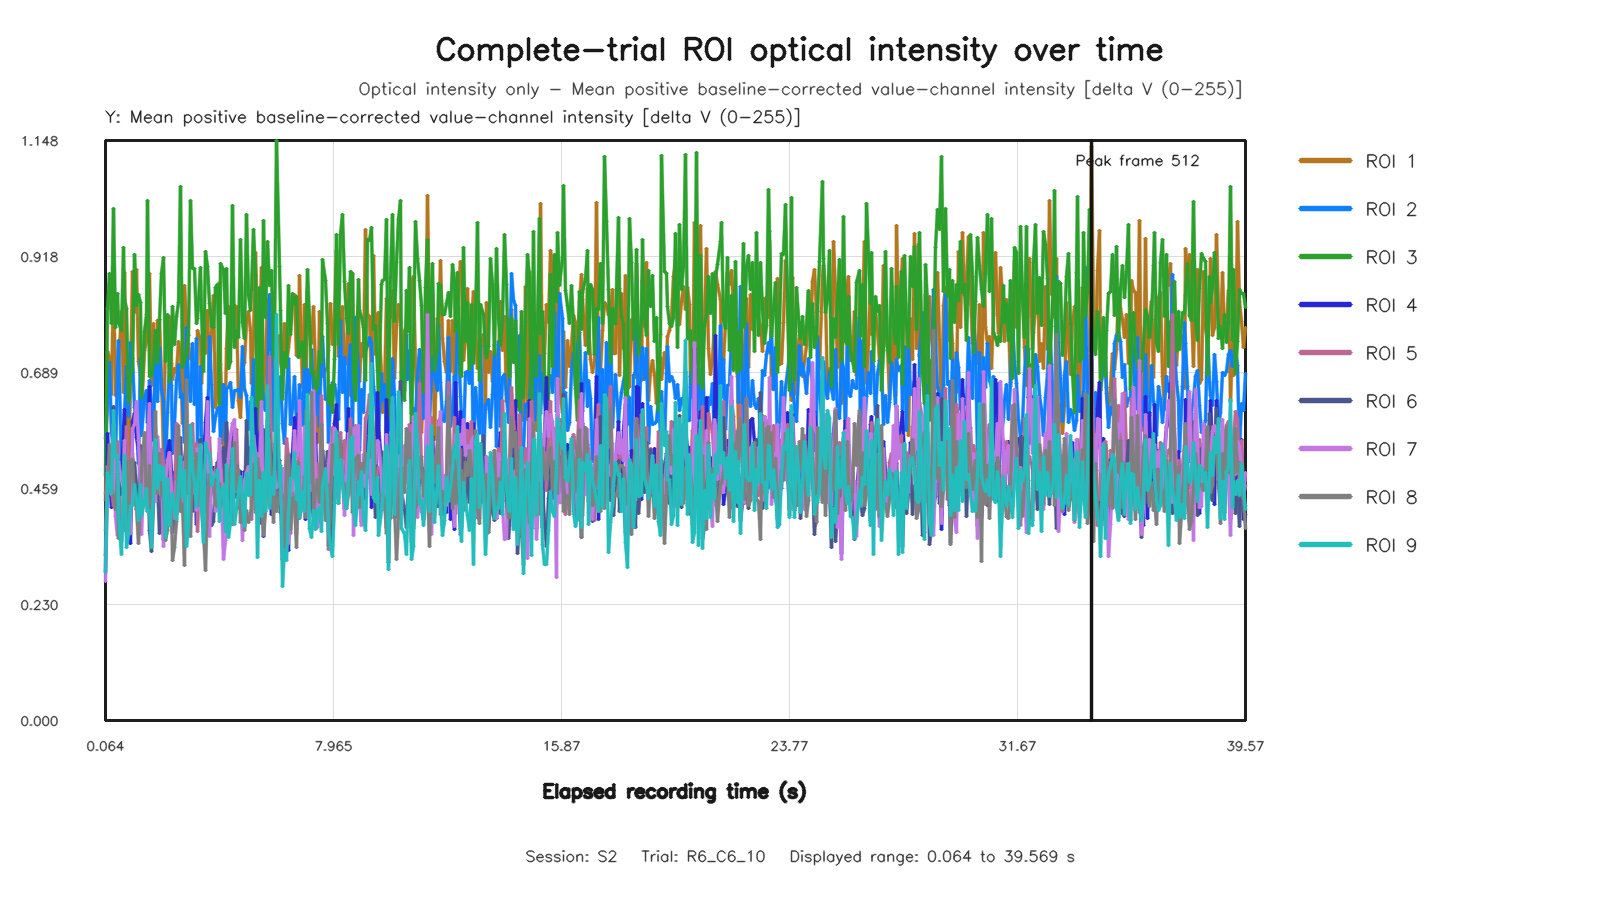

The data file committed next to this chart (first rows):
capture_frame_id, elapsed_time_s, roi1_value, roi2_value, roi3_value, roi4_value, roi5_value, roi6_value, roi7_value, roi8_value, roi9_value
0, 0.06395, 0.4349, 0.5586, 0.4858, 0.2955, 0.4496, 0.3261, 0.2745, 0.376, 0.2934
1, 0.1299, 0.7303, 0.6267, 0.8162, 0.5689, 0.4631, 0.484, 0.5029, 0.4711, 0.4905
2, 0.2079, 0.718, 0.7091, 0.8855, 0.4901, 0.4535, 0.4599, 0.473, 0.547, 0.4673
3, 0.272, 0.6448, 0.5702, 0.786, 0.4223, 0.4576, 0.4944, 0.4465, 0.4558, 0.4486
4, 0.3361, 0.8923, 0.5416, 1.014, 0.5635, 0.4261, 0.6215, 0.5851, 0.4457, 0.6134
5, 0.4001, 0.6443, 0.5174, 0.7773, 0.4614, 0.4217, 0.4763, 0.403, 0.418, 0.5229
6, 0.4643, 0.6758, 0.6942, 0.8445, 0.3806, 0.5526, 0.5176, 0.3665, 0.4896, 0.5254
7, 0.5281, 0.7013, 0.7531, 0.7887, 0.4599, 0.5066, 0.4711, 0.5127, 0.3593, 0.4032
8, 0.6102, 0.8101, 0.5009, 0.7725, 0.4935, 0.3533, 0.4476, 0.4729, 0.4046, 0.3277
9, 0.6724, 0.6488, 0.5803, 0.936, 0.5576, 0.4208, 0.4626, 0.4725, 0.3971, 0.485
10, 0.7372, 0.8868, 0.605, 0.8331, 0.6157, 0.4958, 0.5469, 0.5538, 0.3751, 0.525
11, 0.8, 0.6385, 0.6999, 0.8148, 0.3743, 0.5829, 0.4497, 0.3818, 0.5122, 0.3415
12, 0.8641, 0.4801, 0.6009, 0.6306, 0.3709, 0.4385, 0.3657, 0.3706, 0.3715, 0.3675
13, 0.9281, 0.6642, 0.7489, 0.6886, 0.3494, 0.5117, 0.4005, 0.3695, 0.5141, 0.4262
14, 1.008, 0.8879, 0.7165, 0.6923, 0.5926, 0.5293, 0.4728, 0.5773, 0.5174, 0.4264
15, 1.072, 0.8072, 0.619, 0.9223, 0.6084, 0.484, 0.5113, 0.5855, 0.4396, 0.4667
16, 1.138, 0.892, 0.5803, 0.8212, 0.5601, 0.418, 0.4653, 0.6317, 0.4202, 0.4392
17, 1.2, 0.7107, 0.5089, 0.8432, 0.5384, 0.4357, 0.4049, 0.5538, 0.3502, 0.3954
18, 1.264, 0.6829, 0.717, 0.8278, 0.4708, 0.4545, 0.5434, 0.4451, 0.4443, 0.468
19, 1.328, 0.6117, 0.5638, 0.6392, 0.4364, 0.4768, 0.416, 0.3683, 0.4941, 0.4054
20, 1.408, 0.732, 0.6394, 0.7705, 0.5124, 0.4852, 0.4616, 0.5161, 0.5695, 0.4326
21, 1.477, 0.7499, 0.6528, 0.8034, 0.4891, 0.4671, 0.4492, 0.44, 0.4316, 0.459
22, 1.536, 0.8635, 0.5901, 1.03, 0.5393, 0.4568, 0.5442, 0.544, 0.4129, 0.4135
23, 1.6, 0.8852, 0.674, 0.6806, 0.6606, 0.5685, 0.3769, 0.6284, 0.504, 0.4154
24, 1.664, 0.6628, 0.6256, 0.6836, 0.473, 0.4792, 0.3346, 0.3853, 0.383, 0.3417
25, 1.728, 0.7849, 0.5533, 0.7076, 0.489, 0.4515, 0.4336, 0.4743, 0.4619, 0.4531
26, 1.809, 0.6359, 0.7537, 0.7721, 0.4818, 0.5271, 0.5008, 0.4337, 0.6108, 0.5567
27, 1.872, 0.7914, 0.6306, 0.7085, 0.5145, 0.5001, 0.4694, 0.5627, 0.4486, 0.4599
28, 1.936, 0.7943, 0.7388, 0.7933, 0.5202, 0.5269, 0.3693, 0.5204, 0.5286, 0.505
29, 2, 0.6777, 0.6562, 0.8848, 0.4948, 0.5369, 0.4426, 0.4921, 0.4495, 0.4778
30, 2.064, 0.5293, 0.6322, 0.9165, 0.3592, 0.5062, 0.4745, 0.3442, 0.442, 0.5007
31, 2.128, 0.7693, 0.5068, 0.7113, 0.4026, 0.4265, 0.3976, 0.4713, 0.3556, 0.3615
32, 2.209, 0.7949, 0.6089, 0.8041, 0.5318, 0.4774, 0.5085, 0.514, 0.3753, 0.4795
33, 2.272, 0.7987, 0.7036, 0.671, 0.5533, 0.5312, 0.393, 0.531, 0.4361, 0.3864
34, 2.336, 0.7064, 0.6637, 0.7407, 0.4932, 0.4505, 0.4362, 0.4467, 0.4307, 0.4298
35, 2.4, 0.6754, 0.5282, 0.8191, 0.4901, 0.3788, 0.3715, 0.4359, 0.3177, 0.449
36, 2.464, 0.6966, 0.5873, 0.7444, 0.4487, 0.4271, 0.4125, 0.3994, 0.3417, 0.4226
37, 2.528, 0.6881, 0.6733, 0.7999, 0.4259, 0.5887, 0.4083, 0.4738, 0.3945, 0.3973
38, 2.608, 0.7501, 0.7049, 0.8267, 0.5102, 0.5481, 0.4874, 0.4581, 0.5848, 0.4611
39, 2.672, 0.7235, 0.6396, 1.056, 0.4853, 0.4709, 0.56, 0.436, 0.4133, 0.522
40, 2.736, 0.587, 0.6443, 0.6984, 0.4462, 0.4442, 0.4347, 0.4295, 0.4303, 0.4413
41, 2.8, 0.8613, 0.5512, 0.7117, 0.5145, 0.4237, 0.5023, 0.512, 0.3067, 0.4954
42, 2.864, 0.7857, 0.7784, 0.724, 0.5475, 0.5854, 0.4486, 0.4698, 0.6752, 0.3443
43, 2.944, 0.7445, 0.6703, 0.7618, 0.5846, 0.5288, 0.455, 0.472, 0.4746, 0.3834
44, 3.008, 0.7165, 0.6305, 1.028, 0.4884, 0.4873, 0.4466, 0.4889, 0.3638, 0.5844
45, 3.072, 0.7125, 0.7469, 0.8946, 0.4945, 0.588, 0.4139, 0.4489, 0.515, 0.4971
46, 3.136, 0.7068, 0.626, 0.8939, 0.5286, 0.4882, 0.5184, 0.5184, 0.4774, 0.4726
47, 3.2, 0.6535, 0.757, 0.7856, 0.3889, 0.5491, 0.4257, 0.4156, 0.5287, 0.4232
48, 3.264, 0.7713, 0.5502, 0.7956, 0.5338, 0.3743, 0.4444, 0.5392, 0.4249, 0.4618
49, 3.344, 0.7535, 0.6998, 0.8969, 0.5242, 0.5451, 0.5564, 0.4184, 0.5322, 0.5461
50, 3.408, 0.667, 0.5637, 0.8109, 0.4996, 0.4892, 0.4275, 0.4659, 0.4389, 0.4237
51, 3.472, 0.7509, 0.548, 0.6913, 0.4868, 0.4507, 0.3833, 0.4659, 0.3727, 0.353
52, 3.536, 0.7262, 0.5621, 0.928, 0.5892, 0.4139, 0.4952, 0.5056, 0.2971, 0.5501
53, 3.6, 0.812, 0.5549, 0.8996, 0.6394, 0.4836, 0.4678, 0.6314, 0.4335, 0.531
54, 3.667, 0.691, 0.7609, 0.826, 0.4267, 0.5599, 0.4794, 0.3636, 0.4866, 0.5288
55, 3.744, 0.7673, 0.6649, 0.7808, 0.4582, 0.4822, 0.3857, 0.4923, 0.4796, 0.4654
56, 3.808, 0.8416, 0.5718, 0.7782, 0.5015, 0.4816, 0.3933, 0.4873, 0.4763, 0.4805
57, 3.872, 0.6189, 0.6009, 0.8573, 0.4696, 0.4985, 0.4586, 0.4129, 0.4282, 0.4837
58, 3.936, 0.6611, 0.6158, 0.8626, 0.4993, 0.5106, 0.5103, 0.4304, 0.4234, 0.4967
59, 4, 0.8679, 0.6208, 0.6251, 0.5304, 0.5015, 0.4505, 0.5584, 0.4687, 0.3941
... 533 more rows
